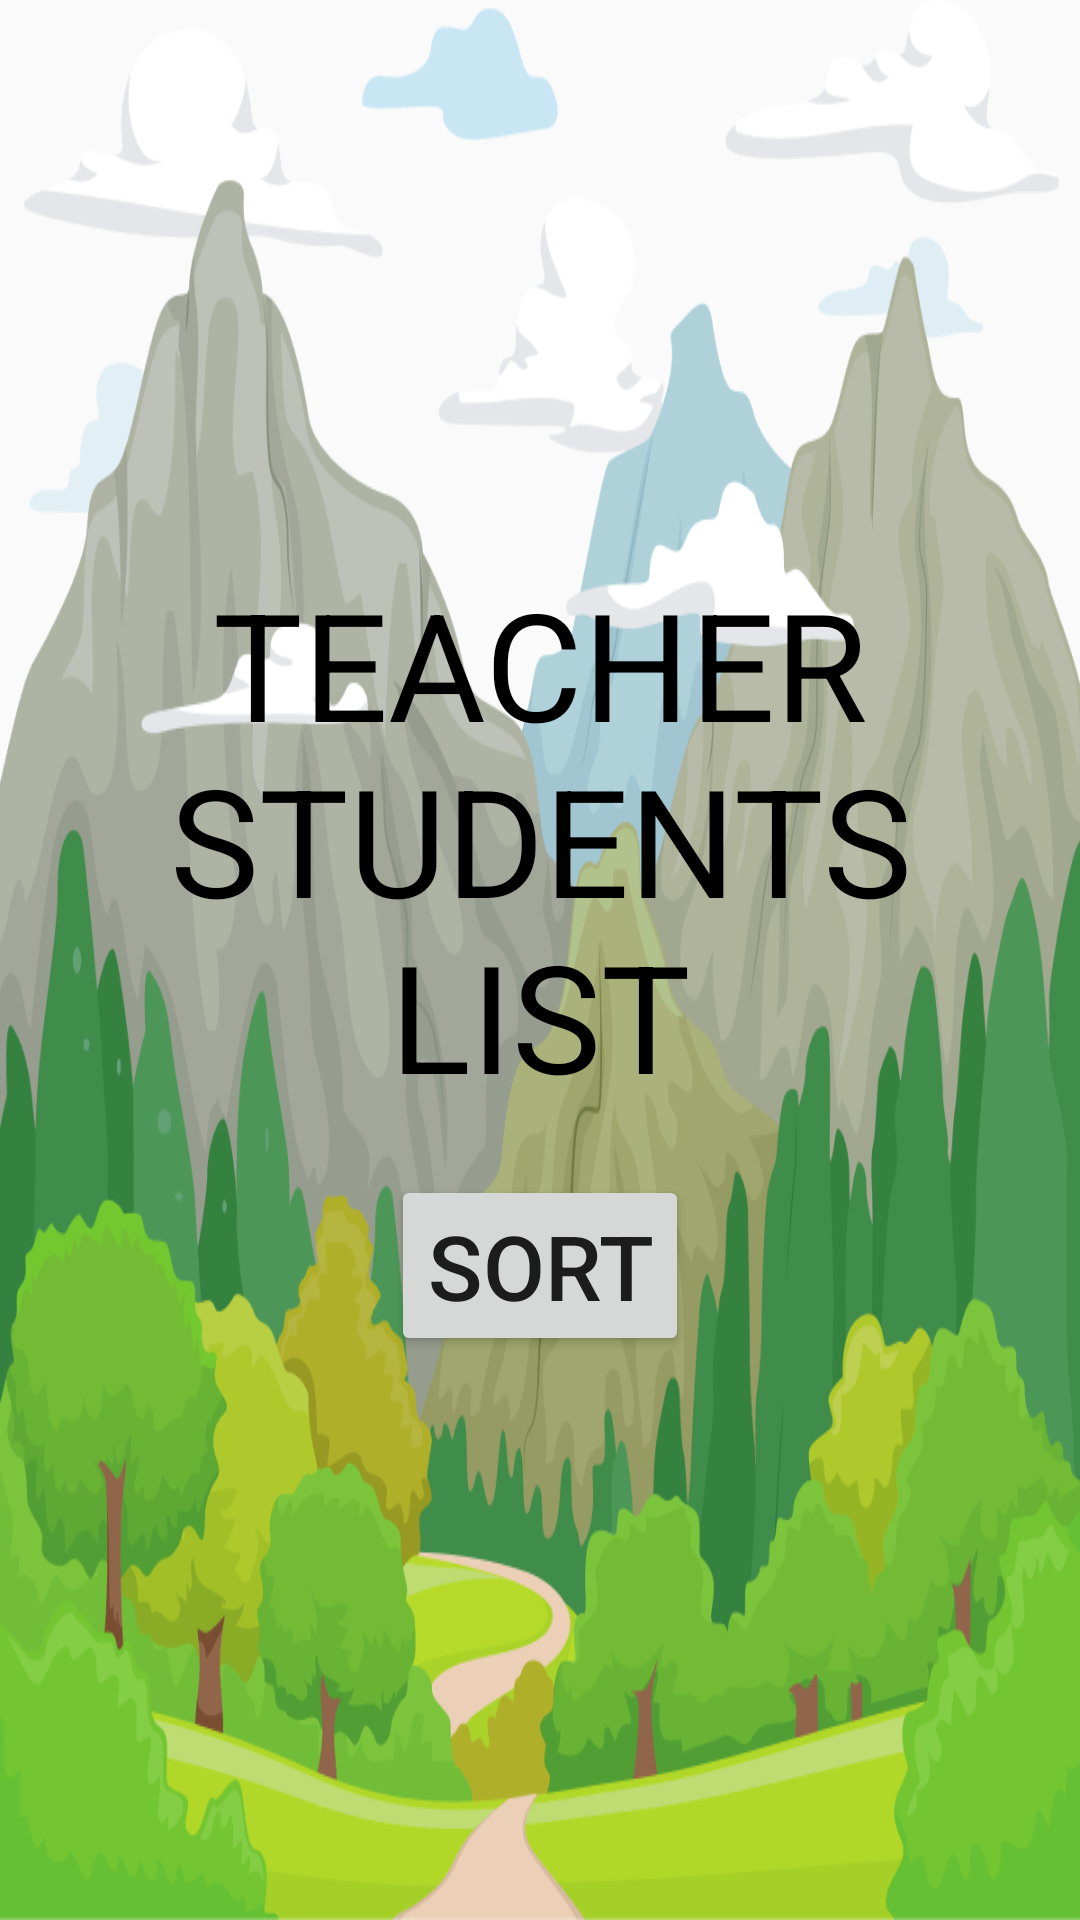

The Android layout XML behind this screen, and the referenced resources:
<!-- AndroidManifest.xml: application theme Theme.WhizMinds -->
<!-- res/layout/activity_teacher_students.xml -->
<?xml version="1.0" encoding="utf-8"?>
<androidx.constraintlayout.widget.ConstraintLayout xmlns:android="http://schemas.android.com/apk/res/android"
    xmlns:app="http://schemas.android.com/apk/res-auto"
    xmlns:tools="http://schemas.android.com/tools"
    android:layout_width="match_parent"
    android:layout_height="match_parent"
    tools:context=".TeacherStudentsActivity"
    android:background="@drawable/main_bg">

    <ScrollView
        android:layout_width="match_parent"
        android:layout_height="match_parent"
        android:fillViewport="true">

        <LinearLayout
            android:layout_width="match_parent"
            android:layout_height="match_parent"
            android:orientation="vertical"
            android:gravity="center">

            <TextView
                android:id="@+id/tvTeacher"
                android:text="TEACHER STUDENTS LIST"
                android:textColor="@color/black"
                android:layout_width="wrap_content"
                android:layout_height="wrap_content"
                android:textSize="50sp"
                android:gravity="center"
                android:layout_margin="10dp" />

            <Button
                android:id="@+id/btnSort"
                android:text="Sort"
                android:textSize="30sp"
                android:layout_width="wrap_content"
                android:layout_height="wrap_content"
                android:layout_margin="10dp" />

        </LinearLayout>

    </ScrollView>

</androidx.constraintlayout.widget.ConstraintLayout>
<!-- resources referenced by this layout -->
<resources>
  <!-- drawable main_bg: png bitmap (drawable, 204758 bytes) -->
  <style name="Theme.WhizMinds" parent="Base.Theme.WhizMinds" />
  <style name="Base.Theme.WhizMinds" parent="Theme.AppCompat.Light.NoActionBar">
          
          
      </style>
  <!-- not gathered from this repository: default colours our renderer supplied (Android Studio template values) -->
  <color name="black">#FF000000</color>
</resources>
